Run: headless pygame with SDL's dummy video driver; simulated clock (each Clock.tick advances the game by its frame time, no real sleeping); random seed 0; keys injected as events and as key.get_pressed() state; no mouse input.
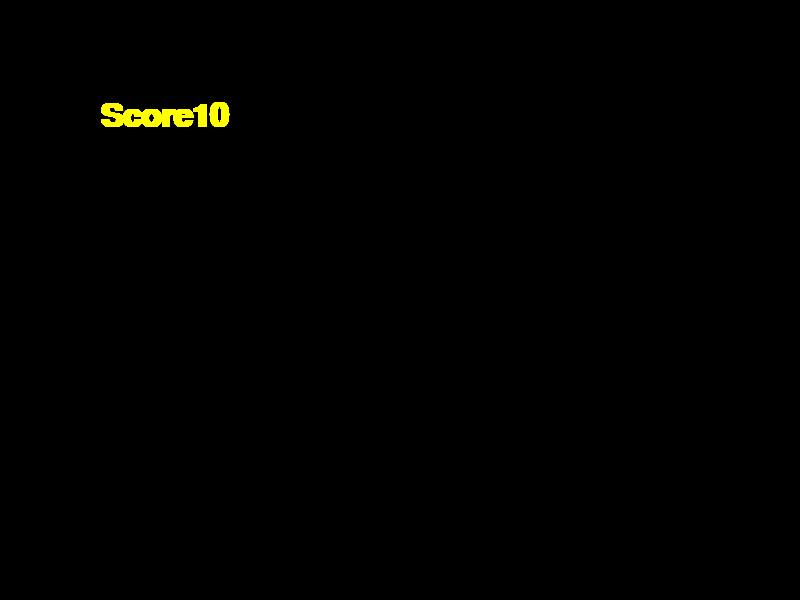
Frame 1 of 4 · flips 1–60 · no input
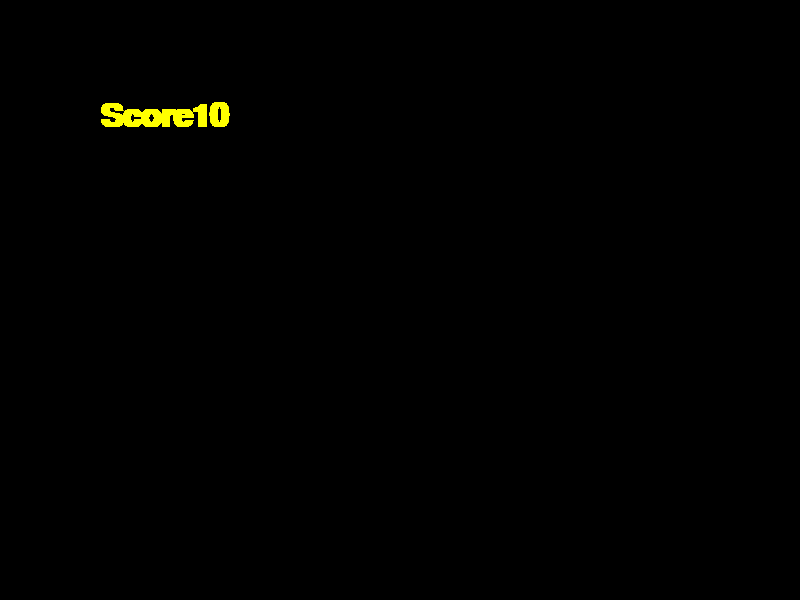
Frame 2 of 4 · flips 61–180 · tapped SPACE, RETURN · held RIGHT (→), D
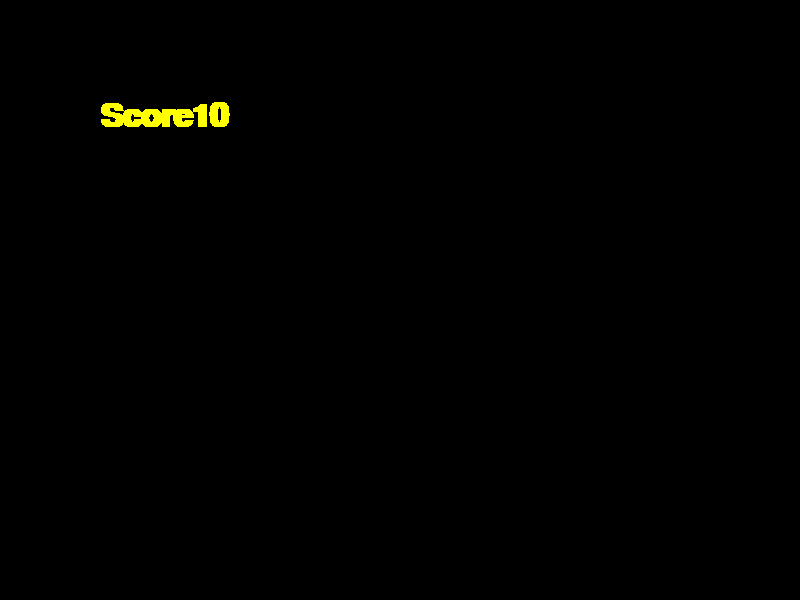
Frame 3 of 4 · flips 181–300 · held DOWN (↓), S
Frame 4 of 4 · flips 301–420 · held LEFT (←), A, UP (↑), W · screen unchanged from frame 3, image omitted

The pygame program that drew these frames:

import pygame

pygame.init()

screen = pygame.display.set_mode((800, 600), 0)

pontos = 10
texto = "Score{}".format(pontos)

fonte = pygame.font.SysFont("arial", 48, True, False) # tipo, tamanho, negrito, itálico
imagem_texto = fonte.render(texto, True, (255, 255, 0)) # transforma em uam surface texto, antialiase, cor

while True:

    screen.blit(imagem_texto, (100, 100) )
    pygame.display.update()

    for e in pygame.event.get():
        if e.type == pygame.QUIT:
            exit()
